5-way image classification set "Durian_Leaf_Diseases" from GitHub (tmai110605/DurianLeafDisease); label vocabulary: algal, allocaridara attack, blight, healthy, phomopsis.

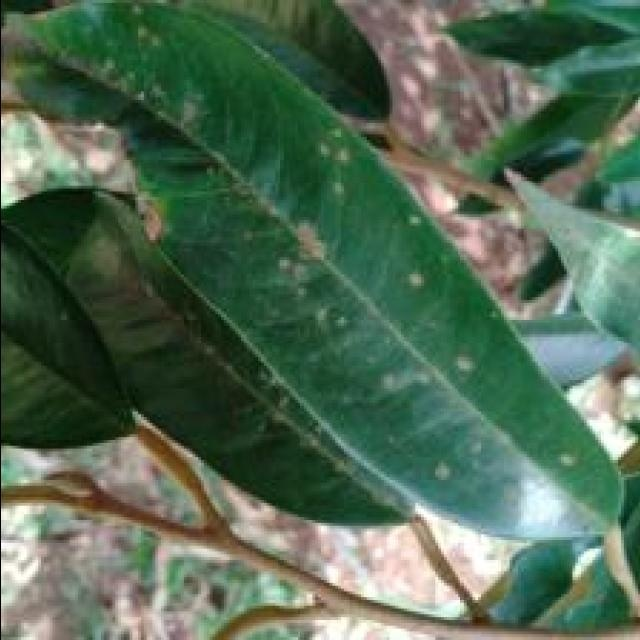
Label: algal

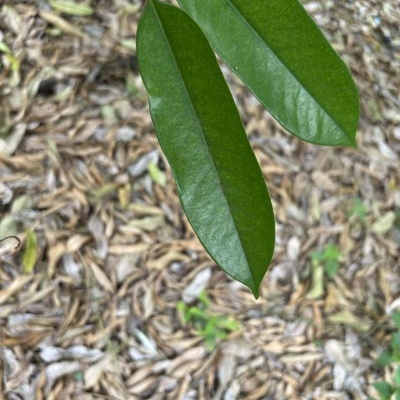
Label: healthy

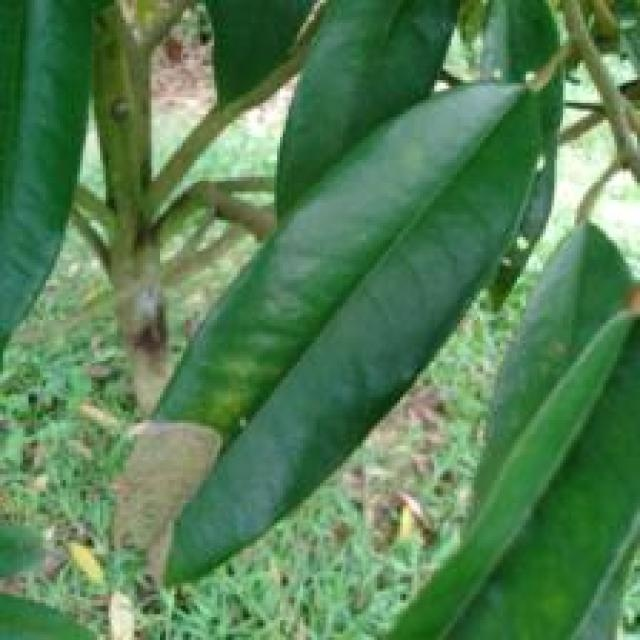
Label: blight

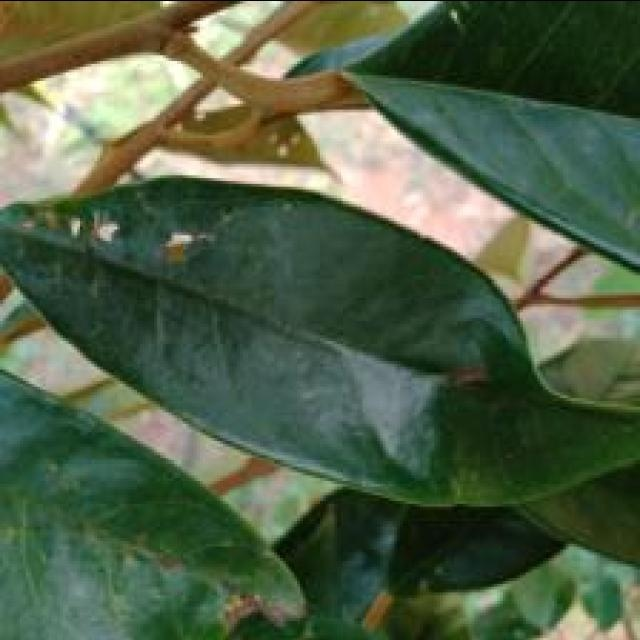
Label: allocaridara attack

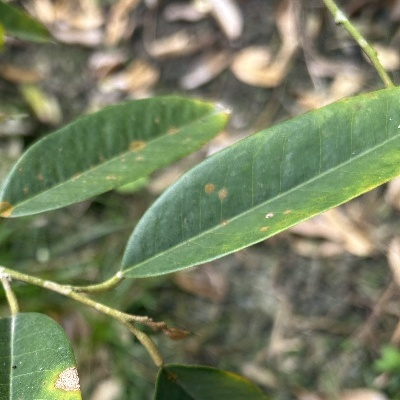
Label: algal

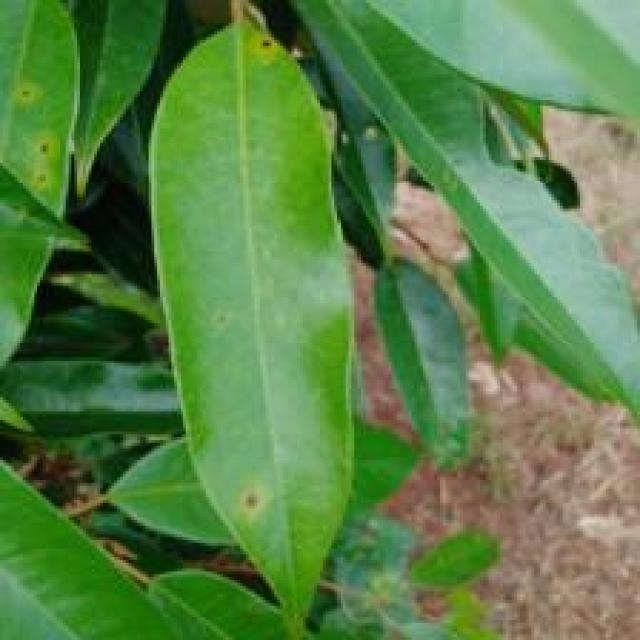
Label: phomopsis
